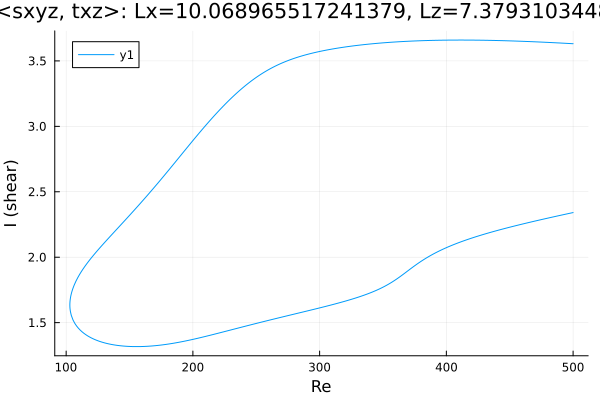

The data file committed next to this chart (first rows):
Re, shear
500.0, 3.631
500, 3.631
498.6, 3.632
497.1, 3.633
495.7, 3.634
494.3, 3.634
492.9, 3.635
491.5, 3.636
490.1, 3.637
488.7, 3.637
487.2, 3.638
485.8, 3.639
484.4, 3.639
483, 3.64
481.6, 3.641
480.2, 3.641
478.8, 3.642
477.3, 3.643
475.9, 3.643
474.5, 3.644
473.1, 3.645
471.7, 3.645
470.3, 3.646
468.9, 3.646
467.4, 3.647
466, 3.648
464.6, 3.648
463.2, 3.649
461.8, 3.649
460.4, 3.65
459, 3.65
457.5, 3.651
456.1, 3.651
454.7, 3.652
453.3, 3.652
451.9, 3.653
450.5, 3.653
449.1, 3.653
447.6, 3.654
446.2, 3.654
444.8, 3.655
443.4, 3.655
442, 3.655
440.6, 3.656
439.2, 3.656
437.7, 3.656
436.3, 3.657
434.9, 3.657
433.5, 3.657
432.1, 3.657
430.7, 3.658
429.3, 3.658
427.8, 3.658
426.4, 3.658
425, 3.658
423.6, 3.659
422.2, 3.659
420.8, 3.659
419.4, 3.659
417.9, 3.659
... 573 more rows
